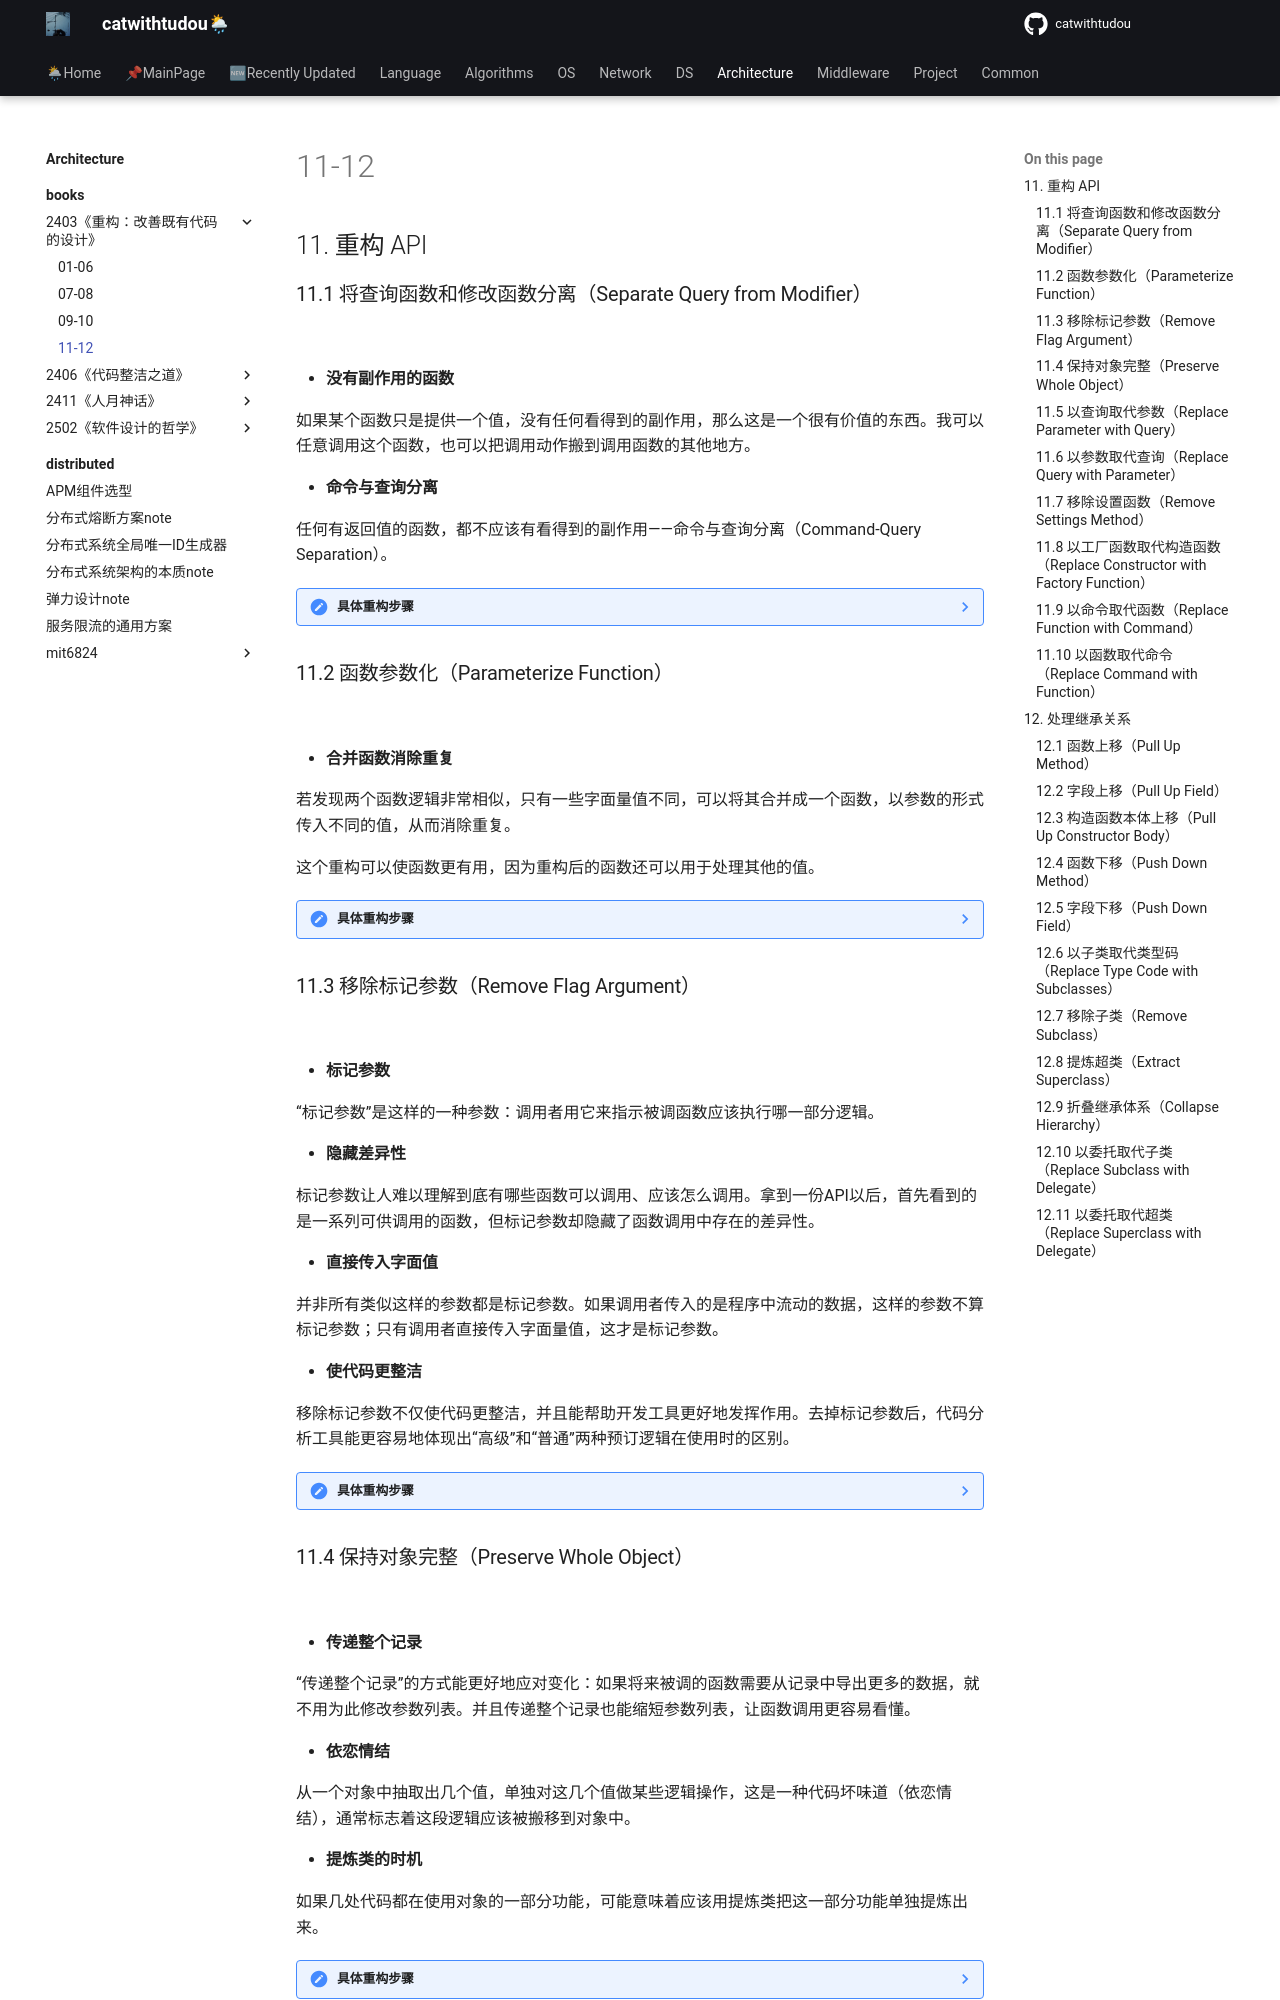

repository: catwithtudou/new_blog · page: architecture/books/2403《重构：改善既有代码的设计》/04refractor_part_last_last/index.html · generator: mkdocs

# 11-12

## 11. 重构 API

### 11.1 将查询函数和修改函数分离（Separate Query from Modifier）

![](https://img.zhengyua.cn/blog/202406091443022.png)

- **没有副作用的函数**

如果某个函数只是提供一个值，没有任何看得到的副作用，那么这是一个很有价值的东西。我可以任意调用这个函数，也可以把调用动作搬到调用函数的其他地方。

- **命令与查询分离**

任何有返回值的函数，都不应该有看得到的副作用——命令与查询分离（Command-Query Separation）。

??? note "具体重构步骤"

	1. 复制整个函数，将其作为一个查询来命名；

	> 如果想不出好名字，可以看看函数返回的是什么。查询的结果会被填入一个变量，这个变量的名字应该能对函数如何命名有所启发。

	2. 从新建的查询函数中去掉所有造成副作用的语句；
	3. 执行静态检查；
	4. 查找所有调用原函数的地方。如果调用处用到了该函数的返回值，就将其改为调用新建的查询函数，并在下面马上再调用一次原函数。每次修改之后都要测试；
	5. 从原函数中去掉返回值；
	6. 测试；
	
	> 完成重构之后，查询函数与原函数之间常会有重复代码，可以做必要的清理。
 

### 11.2 函数参数化（Parameterize Function）

![](https://img.zhengyua.cn/blog/202406091446449.png)

- **合并函数消除重复**

若发现两个函数逻辑非常相似，只有一些字面量值不同，可以将其合并成一个函数，以参数的形式传入不同的值，从而消除重复。

这个重构可以使函数更有用，因为重构后的函数还可以用于处理其他的值。

??? note "具体重构步骤"

	1. 从一组相似的函数中选择一个；
	2. 运用改变函数声明。把需要作为参数传入的字面量添加到参数列表中；
	3. 修改该函数所有的调用处，使其在调用时传入该字面量值；
	4. 测试；
	5. 修改函数体，令其使用新传入的参数。每使用一个新参数都要测试；
	6. 对于其他与之相似的函数，逐一将其调用处改为调用已经参数化的函数。每次修改后都要测试；

	> 如果第一个函数经过参数化以后不能直接替代另一个与之相似的函数，先对参数化之后的函数做必要的调整，再做替换。


### 11.3 移除标记参数（Remove Flag Argument）

![](https://img.zhengyua.cn/blog/202406091449336.png)

- **标记参数**

“标记参数”是这样的一种参数：调用者用它来指示被调函数应该执行哪一部分逻辑。

- **隐藏差异性**

标记参数让人难以理解到底有哪些函数可以调用、应该怎么调用。拿到一份API以后，首先看到的是一系列可供调用的函数，但标记参数却隐藏了函数调用中存在的差异性。

- **直接传入字面值**

并非所有类似这样的参数都是标记参数。如果调用者传入的是程序中流动的数据，这样的参数不算标记参数；只有调用者直接传入字面量值，这才是标记参数。

- **使代码更整洁**

移除标记参数不仅使代码更整洁，并且能帮助开发工具更好地发挥作用。去掉标记参数后，代码分析工具能更容易地体现出“高级”和“普通”两种预订逻辑在使用时的区别。

??? note "具体重构步骤"

	1. 针对参数的每一种可能值，新建一个明确函数；

	> 如果主函数有清晰的条件分发逻辑，可以用分解条件表达式(260)创建 明确函数;否则，可以在原函数之上创建包装函数。

	2. 对于“用字面量值作为参数”的函数调用者，将其改为调用新建的明确函数；


### 11.4 保持对象完整（Preserve Whole Object）

![](https://img.zhengyua.cn/blog/202406091453111.png)

- **传递整个记录**

“传递整个记录”的方式能更好地应对变化：如果将来被调的函数需要从记录中导出更多的数据，就不用为此修改参数列表。并且传递整个记录也能缩短参数列表，让函数调用更容易看懂。

- **依恋情结**

从一个对象中抽取出几个值，单独对这几个值做某些逻辑操作，这是一种代码坏味道（依恋情结），通常标志着这段逻辑应该被搬移到对象中。

- **提炼类的时机**

如果几处代码都在使用对象的一部分功能，可能意味着应该用提炼类把这一部分功能单独提炼出来。

??? note "具体重构步骤"

	1. 新建一个空函数，给它以期望中的参数列表（即传入完整对象作为参数）；

	> 给这个函数起一个容易搜索的名字，这样到重构结束时方便替换。

	2. 在新函数体内调用旧函数，并把新的参数（即完整对象）映射到旧的参数列表（即来源于完整对象的各项数据）；
	3. 执行静态检查；
	4. 逐一修改旧函数的调用者，令其使用新函数，每次修改之后执行测试；

	> 修改之后，调用处用于“从完整对象中导出参数值”的代码可能就没用了，可以用移除死代码去掉。
	
	5. 所有调用处都修改过来之后，使用内联函数把旧函数内联到新函数体内；
	6. 给新函数改名，从重构开始时的容易搜索的临时名字，改为使用旧函数的名字，同时修改所有调用处；
